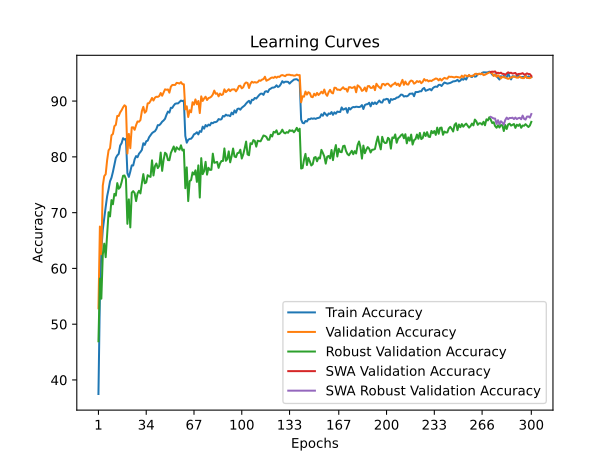

Source data for this figure (header and first rows):
time; train_accuracy; train_loss; valid_accuracy; valid_loss; valid_accuracy_robust; valid_accuracy_swa; valid_accuracy_robust_swa
52,3570; 37,4860; 1,8280; 52,8400; 1,5650; 46,9379; 52,8400; 46,9379
104,4341; 55,0960; 1,4909; 67,5100; 1,2687; 58,1862; 67,5100; 58,1862
155,8695; 63,2760; 1,3312; 62,5500; 1,4672; 54,5724; 62,5500; 54,5724
208,2363; 66,9320; 1,2515; 74,8400; 1,1328; 62,4759; 74,8400; 62,4759
258,7065; 69,0060; 1,2057; 76,5400; 1,1002; 64,4414; 76,5400; 64,4414
310,2483; 71,0260; 1,1651; 76,8900; 1,0673; 62,0138; 76,8900; 62,0138
361,9419; 72,9200; 1,1272; 79,4000; 1,0188; 65,9310; 79,4000; 65,9310
414,1948; 74,1900; 1,0930; 81,1800; 0,9682; 70,0759; 81,1800; 70,0759
465,9493; 75,6160; 1,0613; 81,5400; 0,9809; 69,3241; 81,5400; 69,3241
517,2754; 76,2620; 1,0483; 83,8700; 0,9165; 72,2483; 83,8700; 72,2483
568,4532; 77,3140; 1,0247; 84,1100; 0,8981; 71,4966; 84,1100; 71,4966
619,3174; 78,5640; 0,9976; 85,5000; 0,8763; 73,3724; 85,5000; 73,3724
671,0947; 79,8000; 0,9709; 85,7400; 0,8653; 73,0552; 85,7400; 73,0552
722,9468; 80,2640; 0,9557; 87,3400; 0,8342; 75,2966; 87,3400; 75,2966
773,7603; 80,5340; 0,9470; 87,3300; 0,8315; 74,2759; 87,3300; 74,2759
825,3783; 82,0300; 0,9189; 87,9700; 0,8241; 74,5655; 87,9700; 74,5655
876,1218; 82,4540; 0,9095; 88,3700; 0,7985; 75,4690; 88,3700; 75,4690
927,8384; 83,3500; 0,8856; 88,8800; 0,7936; 76,6069; 88,8800; 76,6069
978,6468; 83,1100; 0,8972; 89,2500; 0,7856; 76,6621; 89,2500; 76,6621
1029,7600; 83,2260; 0,8908; 89,0300; 0,7891; 76,0069; 89,0300; 76,0069
1081,5580; 77,0600; 1,0289; 80,5900; 0,9937; 67,9931; 80,5900; 67,9931
1132,8229; 76,4060; 1,0444; 84,1200; 0,8983; 72,3793; 84,1200; 72,3793
1185,1735; 77,3620; 1,0137; 81,5500; 0,9526; 67,3517; 81,5500; 67,3517
1236,0635; 78,4780; 0,9970; 85,2900; 0,8631; 73,5793; 85,2900; 73,5793
1286,7392; 78,4540; 0,9944; 85,3000; 0,8675; 73,8552; 85,3000; 73,8552
1338,9420; 79,5640; 0,9688; 84,8500; 0,8742; 73,5103; 84,8500; 73,5103
1391,2447; 80,1400; 0,9606; 85,6900; 0,8525; 72,0690; 85,6900; 72,0690
1443,1959; 79,9380; 0,9574; 86,3500; 0,8269; 73,4276; 86,3500; 73,4276
1495,0685; 80,5620; 0,9487; 86,3000; 0,8380; 73,9172; 86,3000; 73,9172
1545,8082; 80,8720; 0,9417; 86,6000; 0,8337; 73,4483; 86,6000; 73,4483
1596,3880; 81,2480; 0,9341; 88,2200; 0,7864; 75,2828; 88,2200; 75,2828
1648,1715; 82,4420; 0,9096; 88,9700; 0,7777; 76,9103; 88,9700; 76,9103
1699,3196; 82,1440; 0,9110; 87,9100; 0,7956; 75,2621; 87,9100; 75,2621
1750,9425; 82,8020; 0,8977; 88,1900; 0,7964; 75,4138; 88,1900; 75,4138
1802,9920; 82,9060; 0,8941; 89,5900; 0,7710; 76,7172; 89,5900; 76,7172
1855,0058; 83,5240; 0,8812; 89,6300; 0,7617; 76,5034; 89,6300; 76,5034
1906,2513; 83,9020; 0,8736; 90,0500; 0,7536; 76,4138; 90,0500; 76,4138
1957,8648; 84,2480; 0,8663; 90,5600; 0,7403; 79,3793; 90,5600; 79,3793
2010,1833; 84,4540; 0,8569; 90,1000; 0,7543; 76,6621; 90,1000; 76,6621
2061,6890; 84,5960; 0,8555; 90,6100; 0,7325; 78,3241; 90,6100; 78,3241
2113,3239; 84,9860; 0,8470; 90,7800; 0,7266; 78,8138; 90,7800; 78,8138
2164,4793; 85,6880; 0,8331; 90,7500; 0,7378; 77,9862; 90,7500; 77,9862
2216,0717; 85,6700; 0,8317; 90,9100; 0,7299; 78,3931; 90,9100; 78,3931
2267,0818; 85,9460; 0,8229; 91,4500; 0,7139; 80,7655; 91,4500; 80,7655
2318,5373; 86,3060; 0,8164; 90,9600; 0,7195; 77,4897; 90,9600; 77,4897
2370,0722; 86,5260; 0,8127; 91,5500; 0,7118; 79,4483; 91,5500; 79,4483
2421,7339; 86,8360; 0,8022; 92,1100; 0,6952; 80,7448; 92,1100; 80,7448
2472,8781; 87,5500; 0,7923; 92,0300; 0,7042; 80,4966; 92,0300; 80,4966
2532,0557; 88,1220; 0,7794; 92,0900; 0,6955; 79,4207; 92,0900; 79,4207
2583,8480; 87,9360; 0,7799; 91,5100; 0,7133; 79,4000; 91,5100; 79,4000
2636,1520; 88,8040; 0,7615; 92,5700; 0,6862; 80,6828; 92,5700; 80,6828
2687,7591; 88,7780; 0,7618; 92,8900; 0,6834; 81,2552; 92,8900; 81,2552
2740,1640; 89,2080; 0,7520; 92,9000; 0,6812; 81,8621; 92,9000; 81,8621
2791,8880; 89,5180; 0,7473; 92,9000; 0,6826; 80,9310; 92,9000; 80,9310
2842,6078; 89,5840; 0,7445; 93,2700; 0,6732; 81,7241; 93,2700; 81,7241
2893,1256; 89,5880; 0,7458; 93,2300; 0,6787; 81,4414; 93,2300; 81,4414
2944,2903; 89,8400; 0,7395; 93,1500; 0,6819; 81,2897; 93,1500; 81,2897
2995,4544; 90,0960; 0,7320; 93,4000; 0,6741; 82,0759; 93,4000; 82,0759
3046,9119; 89,9920; 0,7399; 93,0400; 0,6807; 81,1448; 93,0400; 81,1448
3098,8601; 90,1020; 0,7341; 93,0100; 0,6745; 81,3103; 93,0100; 81,3103
... 240 more rows
